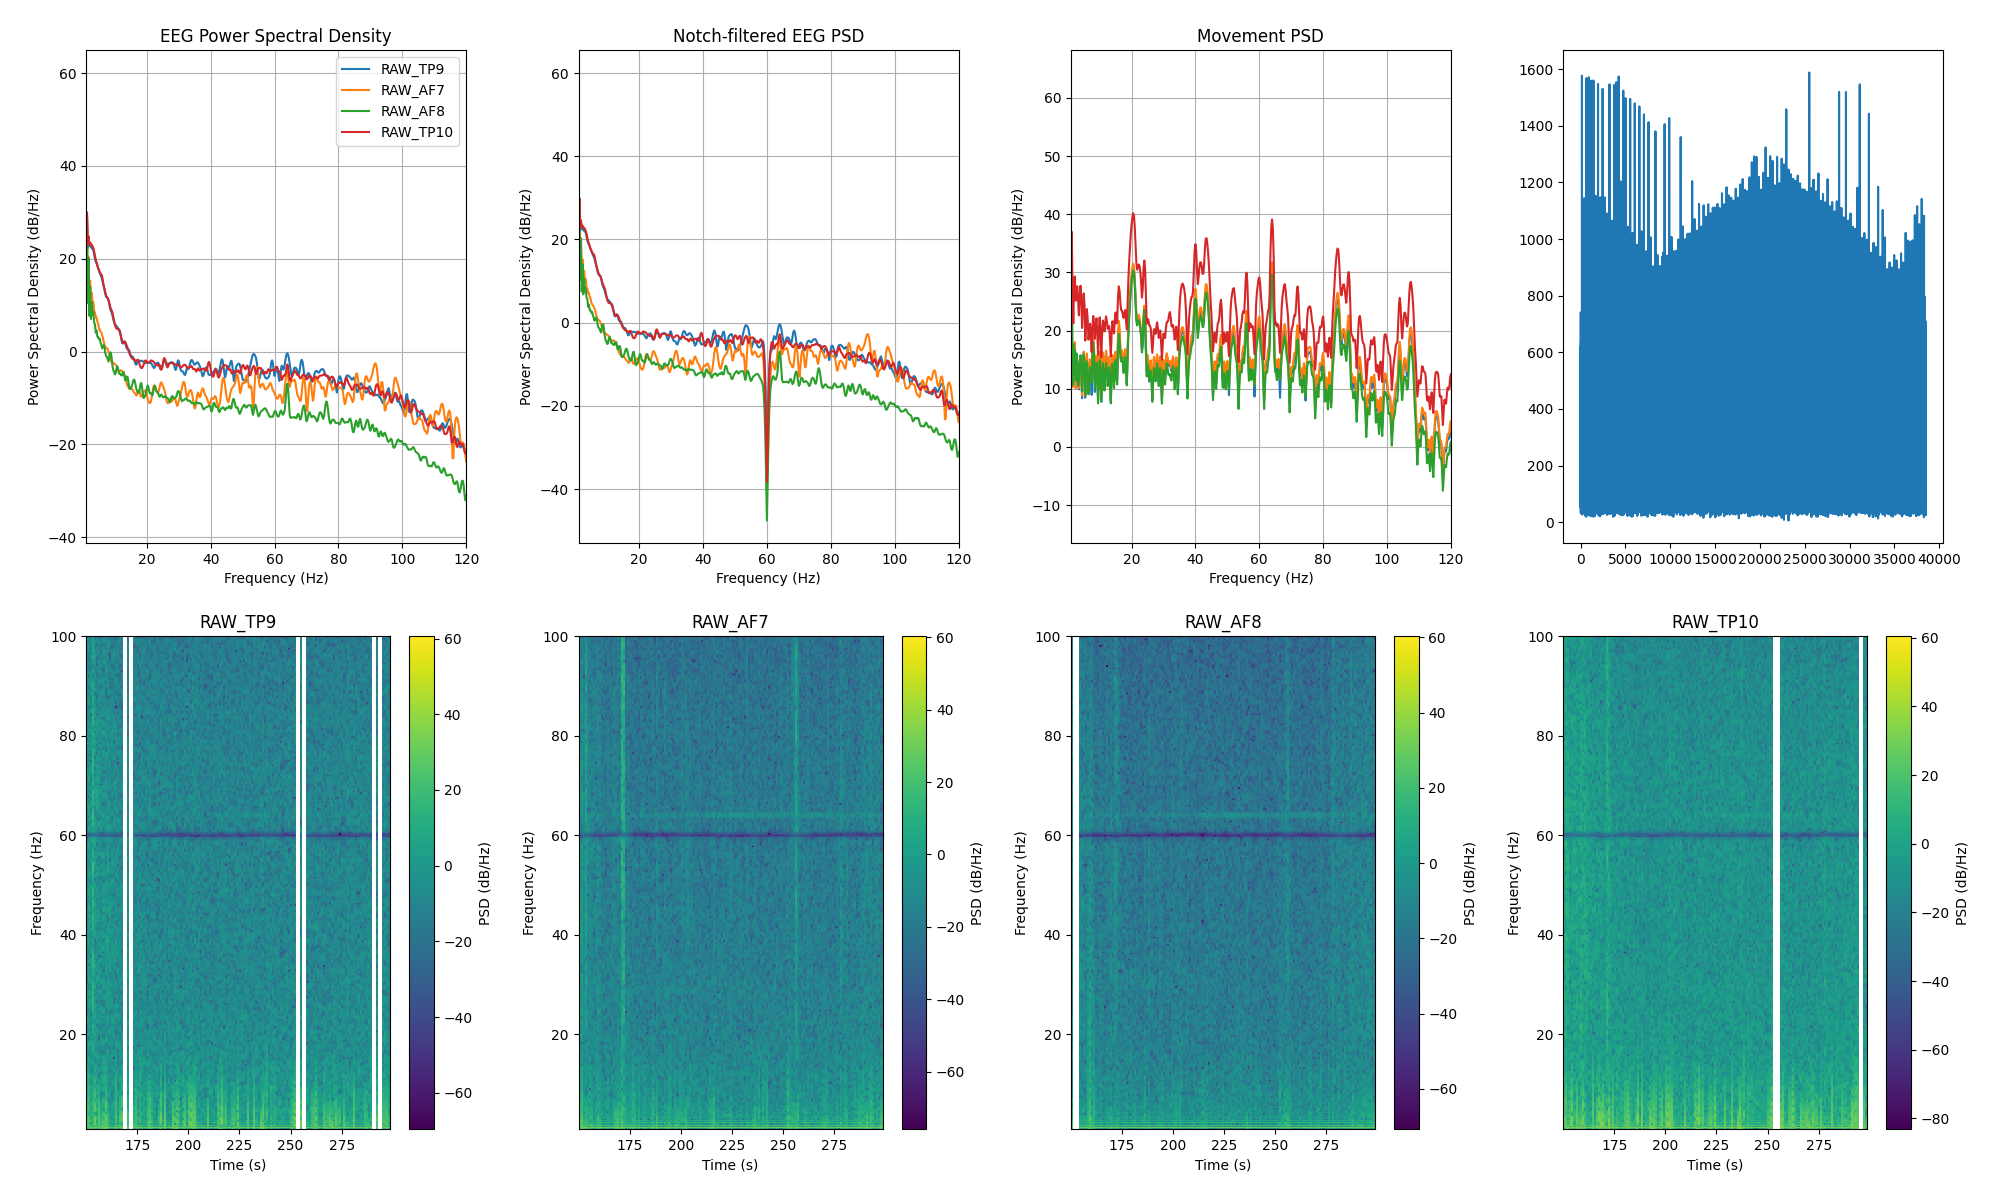

The data file committed next to this chart (first rows):
channel, frequency_hz, psd_uv2_per_hz, n_windows
AF7, 0.0, 712695, 149
AF7, 0.25, 1026749, 149
AF7, 0.5, 355844, 149
AF7, 0.75, 40808, 149
AF7, 1.0, 33.23, 149
AF7, 1.25, 906, 149
AF7, 1.5, 19.28, 149
AF7, 1.75, 108.5, 149
AF7, 2.0, 15.89, 149
AF7, 2.25, 33.11, 149
AF7, 2.5, 13.46, 149
AF7, 2.75, 17.77, 149
AF7, 3.0, 11, 149
AF7, 3.25, 11.28, 149
AF7, 3.5, 7.169, 149
AF7, 3.75, 6.58, 149
AF7, 4.0, 5.203, 149
AF7, 4.25, 5.198, 149
AF7, 4.5, 4.2, 149
AF7, 4.75, 3.834, 149
AF7, 5.0, 3.047, 149
AF7, 5.25, 2.773, 149
AF7, 5.5, 2.559, 149
AF7, 5.75, 2.47, 149
AF7, 6.0, 2.134, 149
AF7, 6.25, 1.873, 149
AF7, 6.5, 1.546, 149
AF7, 6.75, 1.332, 149
AF7, 7.0, 1.175, 149
AF7, 7.25, 1.158, 149
AF7, 7.5, 1.13, 149
AF7, 7.75, 1.067, 149
AF7, 8.0, 0.9451, 149
AF7, 8.25, 0.83, 149
AF7, 8.5, 0.7021, 149
AF7, 8.75, 0.6124, 149
AF7, 9.0, 0.5471, 149
AF7, 9.25, 0.5486, 149
AF7, 9.5, 0.5527, 149
AF7, 9.75, 0.5257, 149
AF7, 10.0, 0.5054, 149
AF7, 10.25, 0.4951, 149
AF7, 10.5, 0.4691, 149
AF7, 10.75, 0.4418, 149
AF7, 11.0, 0.3927, 149
AF7, 11.25, 0.3557, 149
AF7, 11.5, 0.3545, 149
AF7, 11.75, 0.373, 149
AF7, 12.0, 0.375, 149
AF7, 12.25, 0.3584, 149
AF7, 12.5, 0.342, 149
AF7, 12.75, 0.3281, 149
AF7, 13.0, 0.3007, 149
AF7, 13.25, 0.2656, 149
AF7, 13.5, 0.2267, 149
AF7, 13.75, 0.1913, 149
AF7, 14.0, 0.1706, 149
AF7, 14.25, 0.1643, 149
AF7, 14.5, 0.1581, 149
AF7, 14.75, 0.1522, 149
... 966 more rows
